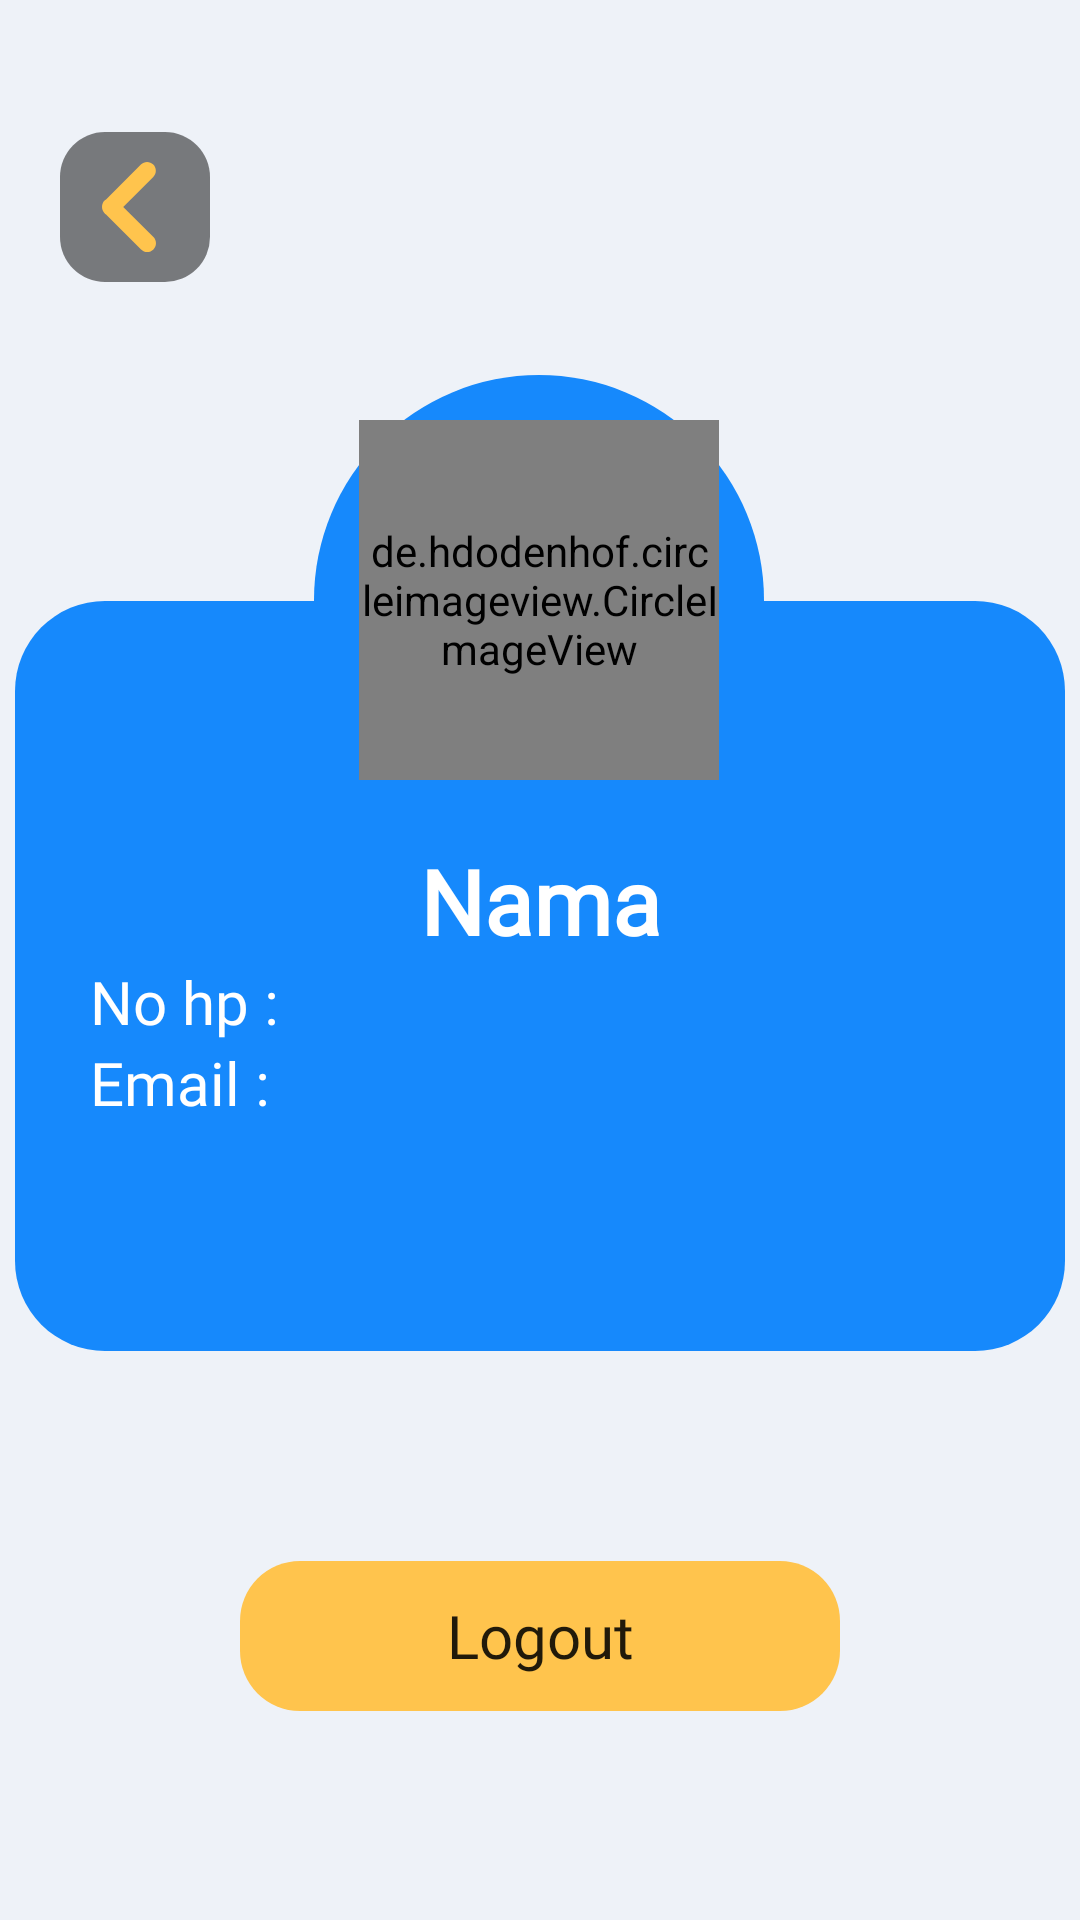

Here is an Android app screen rendered from its layout file. Give the layout XML and the strings, colors and styles it references.
<!-- AndroidManifest.xml: application theme Theme.Pipi -->
<!-- res/layout/activity_profile.xml -->
<?xml version="1.0" encoding="utf-8"?>
<androidx.constraintlayout.widget.ConstraintLayout xmlns:android="http://schemas.android.com/apk/res/android"
    xmlns:app="http://schemas.android.com/apk/res-auto"
    xmlns:tools="http://schemas.android.com/tools"
    android:layout_width="match_parent"
    android:layout_height="match_parent"
    android:background="#EEF2F8"
    tools:context=".ProfileActivity">

    <ImageButton
        android:id="@+id/back"
        android:layout_width="50dp"
        android:layout_height="50dp"
        android:layout_marginStart="20dp"
        android:layout_marginTop="44dp"
        android:background="#00FFFFFF"
        android:foreground="?android:attr/selectableItemBackground"
        app:layout_constraintStart_toStartOf="parent"
        app:layout_constraintTop_toTopOf="parent"
        app:srcCompat="@drawable/ic_back" />

    <ImageView
        android:id="@+id/imageView18"
        android:layout_width="150dp"
        android:layout_height="150dp"
        android:layout_marginTop="125dp"
        android:src="@drawable/kotakbiru3"
        app:layout_constraintEnd_toEndOf="parent"
        app:layout_constraintHorizontal_bias="0.498"
        app:layout_constraintStart_toStartOf="parent"
        app:layout_constraintTop_toTopOf="parent" />

    <ImageView
        android:id="@+id/imageView19"
        android:layout_width="350dp"
        android:layout_height="250dp"
        android:layout_marginTop="-75dp"
        android:src="@drawable/kotakbiru2"
        app:layout_constraintEnd_toEndOf="parent"
        app:layout_constraintStart_toStartOf="parent"
        app:layout_constraintTop_toBottomOf="@+id/imageView18" />

    <de.hdodenhof.circleimageview.CircleImageView
        android:id="@+id/gambar_profile"
        android:layout_width="120dp"
        android:layout_height="120dp"
        android:layout_alignParentEnd="true"
        android:src="@drawable/ic_baseline_account_circle_24"
        app:layout_constraintBottom_toBottomOf="@+id/imageView18"
        app:layout_constraintEnd_toEndOf="@+id/imageView18"
        app:layout_constraintStart_toStartOf="@+id/imageView18"
        app:layout_constraintTop_toTopOf="@+id/imageView18" />

    <TextView
        android:id="@+id/nama"
        android:layout_width="300dp"
        android:layout_height="wrap_content"
        android:layout_gravity="center_horizontal"
        android:layout_marginTop="5dp"
        android:fontFamily="@font/balsamiqsans"
        android:foregroundGravity="center"
        android:text="Nama"
        android:textAlignment="center"
        android:textColor="@color/white"
        android:textSize="30sp"
        android:textStyle="bold"
        app:layout_constraintEnd_toEndOf="@+id/imageView19"
        app:layout_constraintStart_toStartOf="@+id/imageView19"
        app:layout_constraintTop_toBottomOf="@+id/imageView18" />

    <TextView
        android:id="@+id/nomerhp"
        android:layout_width="300dp"
        android:layout_height="wrap_content"
        android:layout_gravity="center_horizontal"
        android:fontFamily="@font/balsamiqsans"
        android:foregroundGravity="center"
        android:text="No hp : "
        android:textColor="@color/white"
        android:textSize="20sp"
        app:layout_constraintEnd_toEndOf="@+id/nama"
        app:layout_constraintStart_toStartOf="@+id/nama"
        app:layout_constraintTop_toBottomOf="@+id/nama" />

    <TextView
        android:id="@+id/email"
        android:layout_width="300dp"
        android:layout_height="wrap_content"
        android:layout_gravity="center_horizontal"
        android:fontFamily="@font/balsamiqsans"
        android:foregroundGravity="center"
        android:text="Email : "
        android:textColor="@color/white"
        android:textSize="20sp"
        app:layout_constraintEnd_toEndOf="@+id/nomerhp"
        app:layout_constraintStart_toStartOf="@+id/nomerhp"
        app:layout_constraintTop_toBottomOf="@+id/nomerhp" />


    <Button
        android:id="@+id/logout"
        android:layout_width="200dp"
        android:layout_height="50dp"
        android:background="@drawable/btn_yellow"
        android:backgroundTintMode="add"
        android:capitalize="none"
        android:fontFamily="@font/balsamiqsans"
        android:foreground="?android:attr/selectableItemBackground"
        android:hapticFeedbackEnabled="false"
        android:stateListAnimator="@null"
        android:text="Logout"
        android:textAllCaps="false"
        android:textSize="20sp"
        app:layout_constraintBottom_toBottomOf="parent"
        app:layout_constraintEnd_toEndOf="parent"
        app:layout_constraintStart_toStartOf="parent"
        app:layout_constraintTop_toBottomOf="@+id/imageView19" />

</androidx.constraintlayout.widget.ConstraintLayout>
<!-- resources referenced by this layout -->
<resources>
  <color name="white">#FFFFFF</color>
  <!-- drawable btn_yellow (drawable) -->
  <?xml version="1.0" encoding="utf-8"?>
  <shape xmlns:android="http://schemas.android.com/apk/res/android"
      android:shape="rectangle">
  
      <solid android:color="@color/button"/>
  
      <corners android:radius="20dp"/>
  
  </shape>
  <!-- drawable ic_back (drawable) -->
  <vector xmlns:android="http://schemas.android.com/apk/res/android"
      android:width="50dp"
      android:height="50dp"
      android:viewportWidth="50"
      android:viewportHeight="50">
    <path
        android:pathData="M15,0L35,0A15,15 0,0 1,50 15L50,35A15,15 0,0 1,35 50L15,50A15,15 0,0 1,0 35L0,15A15,15 0,0 1,15 0z"
        android:fillColor="#000000"
        android:fillAlpha="0.5"/>
    <group>
      <clip-path
          android:pathData="M38,10l-30,0l-0,30l30,0z"/>
      <path
          android:pathData="M14.8587,22.8691C15.0094,22.7174 15.1762,22.5893 15.3495,22.4779L26.9772,10.8507C28.112,9.717 29.9513,9.7164 31.0866,10.8513C32.2215,11.9856 32.2215,13.8253 31.0866,14.9607L21.0721,24.9742L31.1372,35.0404C32.2726,36.1741 32.2726,38.0144 31.1372,39.1498C30.5695,39.7164 29.8264,40 29.0833,40C28.3402,40 27.5955,39.7164 27.0294,39.1487L15.3495,27.4704C15.1762,27.359 15.0099,27.2315 14.8587,27.0792C14.2776,26.4981 13.9988,25.735 14.0117,24.9742C13.9983,24.2128 14.2776,23.4487 14.8587,22.8691Z"
          android:fillColor="#FFC44D"/>
    </group>
  </vector>
  <!-- drawable kotakbiru2 (drawable) -->
  <?xml version="1.0" encoding="utf-8"?>
  <shape xmlns:android="http://schemas.android.com/apk/res/android"
      android:shape="rectangle">
  
      <solid android:color="@color/birukotak"/>
      <corners android:radius="30dp"/>
  
  </shape>
  <!-- drawable kotakbiru3 (drawable) -->
  <?xml version="1.0" encoding="utf-8"?>
  <shape xmlns:android="http://schemas.android.com/apk/res/android"
      android:shape="rectangle">
  
      <solid android:color="@color/birukotak"/>
      <corners android:radius="100dp"/>
  
  </shape>
  <style name="Theme.Pipi" parent="Theme.AppCompat.Light.NoActionBar">
          <item name="android:forceDarkAllowed" tools:targetApi="q">false</item>
          <item name="windowActionBar">false</item>
          <item name="windowNoTitle">true</item>
          <item name="android:windowTranslucentStatus">true</item>
          <item name="android:windowTranslucentNavigation">true</item>
          <item name="android:fitsSystemWindows">true</item>
      </style>
  <color name="button">#FFC44D</color>
  <color name="birukotak">#1689FC</color>
</resources>
